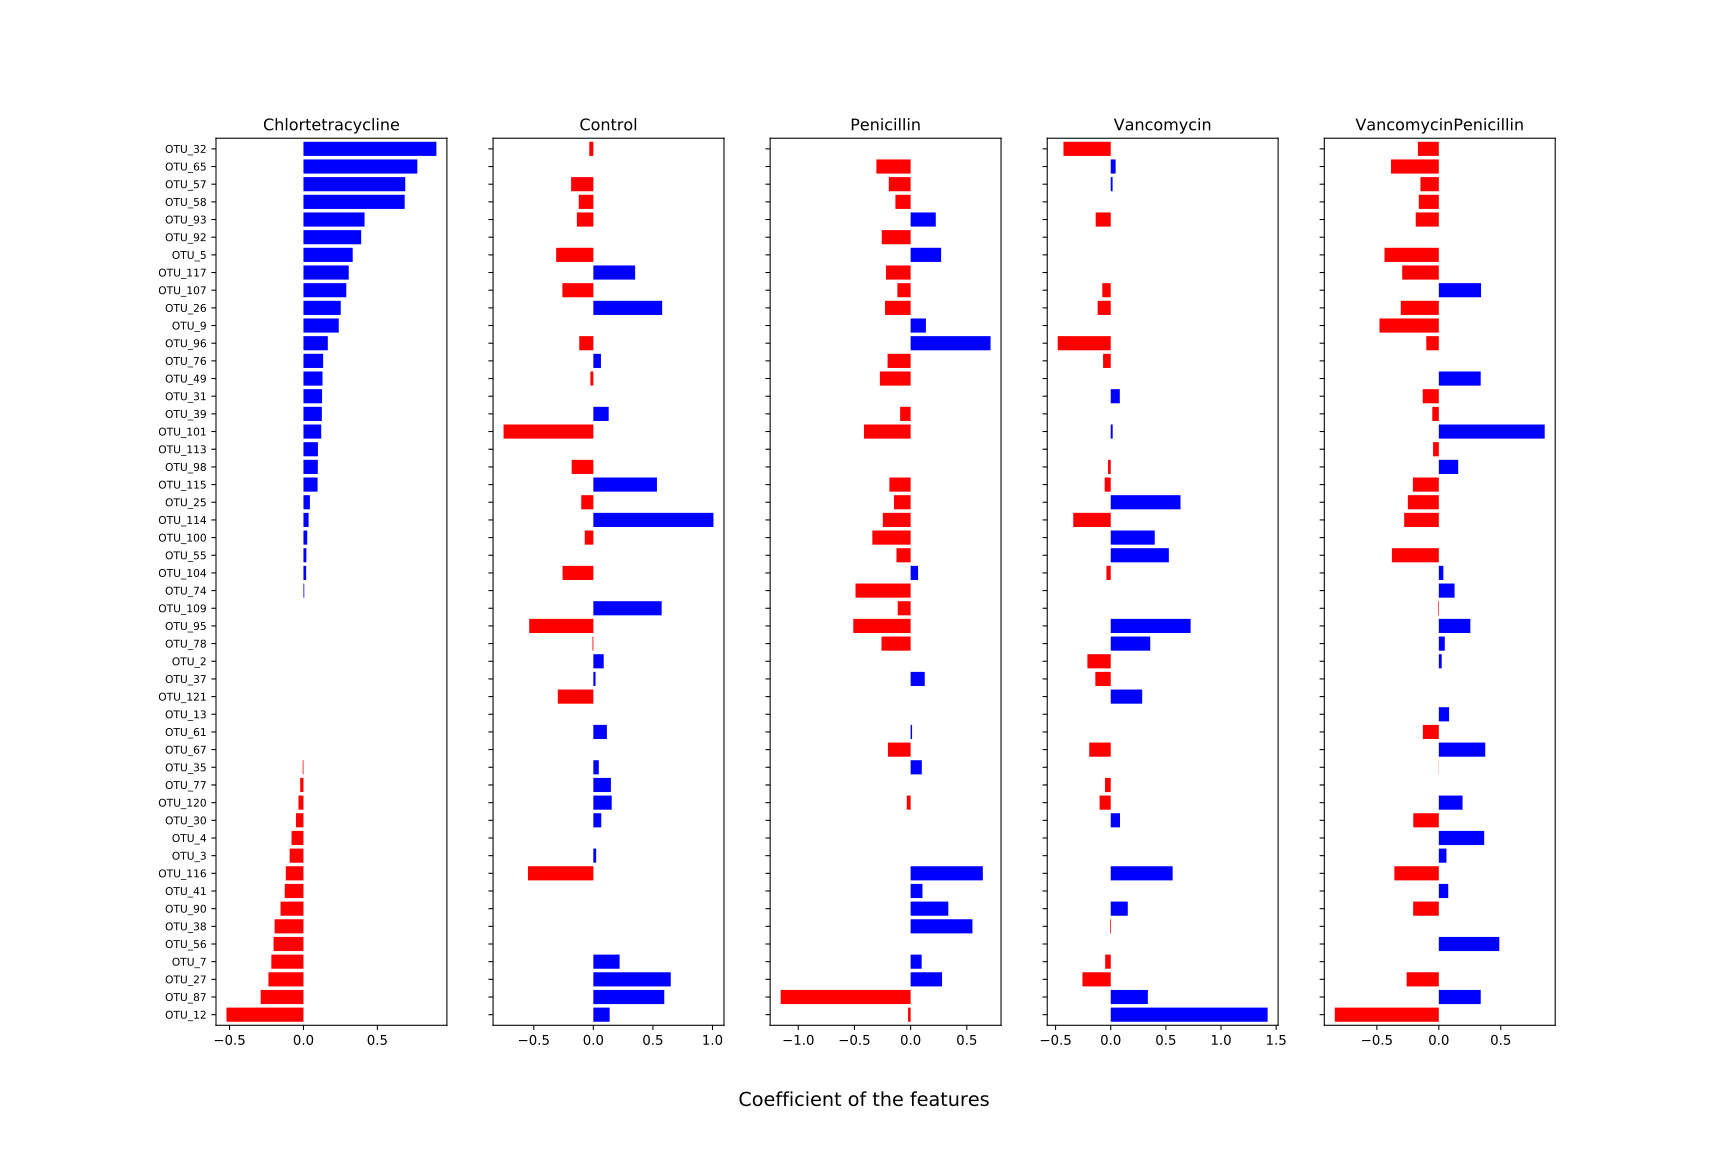

Values plotted in this chart, from the file beside it:
, Chlortetracycline, Control, Penicillin, Vancomycin, VancomycinPenicillin
OTU_2, 0.0, 0.08695, 0.0, -0.2113, 0.02329
OTU_58, 0.6847, -0.1224, -0.1353, 0.0, -0.1617
OTU_39, 0.1242, 0.1289, -0.0935, 0.0, -0.05263
OTU_25, 0.04349, -0.1014, -0.1483, 0.6325, -0.2499
OTU_120, -0.03379, 0.154, -0.03423, -0.101, 0.1914
OTU_116, -0.1196, -0.5488, 0.6424, 0.5613, -0.3589
OTU_32, 0.8994, -0.03417, 0.0, -0.4285, -0.1689
OTU_95, 0.0, -0.5384, -0.5102, 0.7243, 0.2544
OTU_109, 0.0, 0.5734, -0.1149, 0.0, -0.005308
OTU_12, -0.5208, 0.1369, -0.02277, 1.423, -0.8396
OTU_101, 0.12, -0.7535, -0.4152, 0.01769, 0.8547
OTU_114, 0.03477, 1.008, -0.2475, -0.3398, -0.2795
OTU_26, 0.2521, 0.5777, -0.2278, -0.1185, -0.3071
OTU_107, 0.2898, -0.2599, -0.118, -0.07652, 0.341
OTU_57, 0.6886, -0.1864, -0.1942, 0.01686, -0.1484
OTU_27, -0.237, 0.6497, 0.2797, -0.2564, -0.2596
OTU_35, -0.005097, 0.04579, 0.09963, 0.0, -0.001437
OTU_65, 0.7704, 0.0, -0.3048, 0.04434, -0.3859
OTU_104, 0.01816, -0.2585, 0.06639, -0.03907, 0.03665
OTU_9, 0.2387, 0.0, 0.136, 0.0, -0.4789
OTU_49, 0.1288, -0.02478, -0.2736, 0.0, 0.338
OTU_30, -0.05079, 0.0664, 0.0, 0.08415, -0.2059
OTU_98, 0.09699, -0.1819, 0.0, -0.02447, 0.1564
OTU_115, 0.09548, 0.5339, -0.189, -0.05488, -0.2092
OTU_41, -0.1267, 0.0, 0.1054, 0.0, 0.07593
OTU_76, 0.1331, 0.06393, -0.205, -0.0692, 0.0
OTU_67, 0.0, 0.0, -0.2019, -0.195, 0.3747
OTU_37, 0.0, 0.01833, 0.1256, -0.1394, 0.0
OTU_117, 0.3064, 0.3507, -0.219, 0.0, -0.2954
OTU_74, 0.005379, 0.0, -0.4905, 0.0, 0.127
OTU_96, 0.1646, -0.1181, 0.7114, -0.4805, -0.101
OTU_31, 0.1257, 0.0, 0.0, 0.0822, -0.13
OTU_55, 0.01966, 0.0, -0.126, 0.527, -0.3785
OTU_3, -0.09336, 0.02365, 0.0, 0.0, 0.06173
OTU_121, 0.0, -0.2984, 0.0, 0.2852, 0.0
OTU_7, -0.2172, 0.2204, 0.09828, -0.05025, 0.0
OTU_61, 0.0, 0.1136, 0.01284, 0.0, -0.1287
OTU_4, -0.08075, 0.0, 0.0, 0.0, 0.3662
OTU_92, 0.3905, 0.0, -0.2569, 0.0, 0.0
OTU_87, -0.2897, 0.5952, -1.157, 0.3367, 0.3382
OTU_5, 0.3332, -0.312, 0.2713, 0.0, -0.4386
OTU_113, 0.09783, 0.0, 0.0, 0.0, -0.04637
OTU_38, -0.1954, 0.0, 0.5501, -0.006543, 0.0
OTU_100, 0.02536, -0.07242, -0.3406, 0.3991, 0.0
OTU_90, -0.1552, 0.0, 0.3354, 0.1546, -0.207
OTU_13, 0.0, 0.0, 0.0, 0.0, 0.08287
OTU_56, -0.2023, 0.0, 0.0, 0.0, 0.4883
OTU_77, -0.02213, 0.1474, 0.0, -0.05168, 0.0
OTU_93, 0.4133, -0.1383, 0.2238, -0.1362, -0.1862
OTU_78, 0.0, -0.007024, -0.2592, 0.3583, 0.04814
